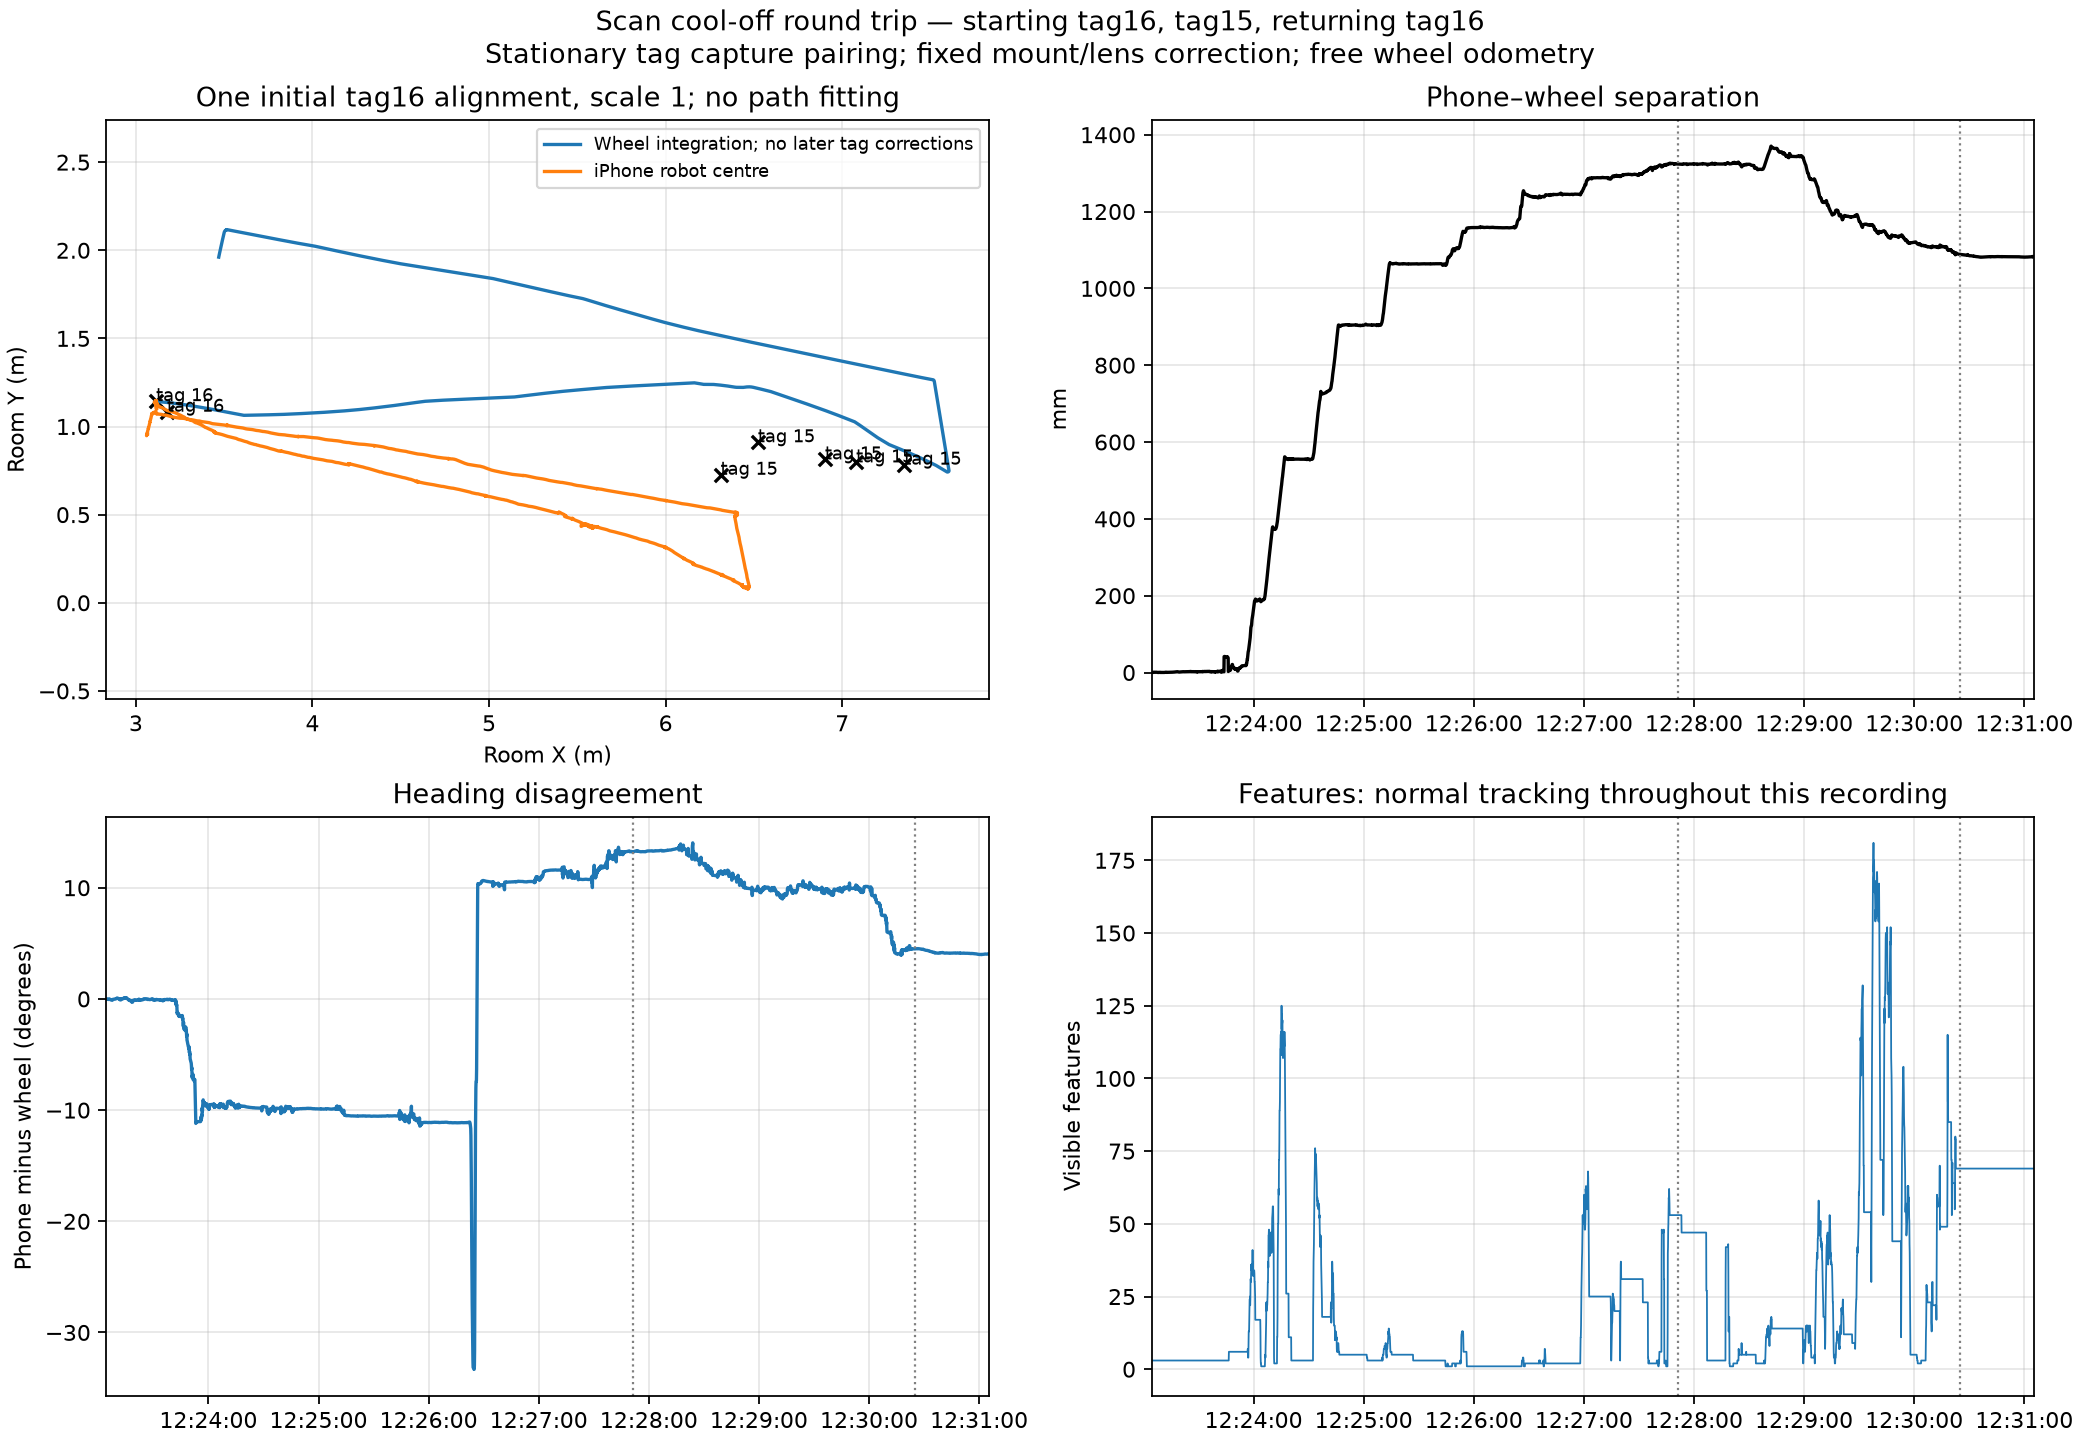

The file beside this chart, header and first rows:
epoch_s, usable, wheel_x_mm, wheel_y_mm, phone_x_mm, phone_y_mm, phone_minus_wheel_heading_deg, separation_mm
1794514966, False, 3114, 1144, 3117, 1135, 0.01168, 9.794
1794514966, False, 3114, 1144, 3117, 1135, 0.009815, 9.788
1794514966, False, 3114, 1144, 3117, 1135, 0.001225, 9.763
1794514967, False, 3114, 1144, 3117, 1135, -0.001964, 9.754
1794514967, True, 3114, 1144, 3118, 1134, -0.004479, 10.53
1794514967, True, 3114, 1144, 3116, 1138, -0.01128, 6.369
1794514967, True, 3114, 1144, 3116, 1138, -0.01491, 6.136
1794514967, True, 3114, 1144, 3116, 1138, -0.01441, 6.226
1794514967, True, 3114, 1144, 3116, 1138, 0.006779, 6.145
1794514967, True, 3114, 1144, 3116, 1138, 0.01208, 6.078
1794514967, True, 3114, 1144, 3116, 1138, 0.02498, 6.059
1794514968, True, 3114, 1144, 3116, 1139, 0.0236, 5.718
1794514968, True, 3114, 1144, 3116, 1139, 0.02494, 5.175
1794514968, True, 3114, 1144, 3116, 1140, 0.01895, 4.624
1794514968, True, 3114, 1144, 3115, 1141, -0.03173, 3.562
1794514968, True, 3114, 1144, 3115, 1141, -0.03847, 3.684
1794514968, True, 3114, 1144, 3115, 1140, -0.01591, 4.008
1794514968, True, 3114, 1144, 3115, 1141, -0.002019, 3.262
1794514968, True, 3114, 1144, 3115, 1141, 0.01059, 3.061
1794514968, True, 3114, 1144, 3115, 1141, 0.007198, 2.675
1794514968, True, 3114, 1144, 3115, 1142, 0.003461, 2.37
1794514969, True, 3114, 1144, 3115, 1142, 0.0074, 1.763
1794514969, True, 3114, 1144, 3114, 1143, 0.009778, 1.194
1794514969, True, 3114, 1144, 3114, 1143, -0.001093, 0.8195
1794514969, True, 3114, 1144, 3114, 1144, -0.005748, 0.523
1794514969, True, 3114, 1144, 3114, 1144, -0.02746, 0.4642
1794514969, True, 3114, 1144, 3115, 1143, -0.04055, 0.7322
1794514969, True, 3114, 1144, 3114, 1144, -0.03641, 0.1
1794514969, True, 3114, 1144, 3114, 1144, -0.0246, 0.3695
1794514969, True, 3114, 1144, 3115, 1144, -0.008379, 0.5891
1794514969, True, 3114, 1144, 3115, 1142, -0.004191, 1.811
1794514970, True, 3114, 1144, 3115, 1142, -0.004623, 1.86
1794514970, True, 3114, 1144, 3115, 1142, -0.007704, 1.876
1794514970, True, 3114, 1144, 3115, 1142, -0.001013, 1.996
1794514970, True, 3114, 1144, 3115, 1142, -0.00356, 1.907
1794514970, True, 3114, 1144, 3115, 1142, -0.002983, 1.84
1794514970, True, 3114, 1144, 3115, 1142, 0.005534, 1.776
1794514970, True, 3114, 1144, 3114, 1142, 0.005222, 1.735
1794514970, True, 3114, 1144, 3114, 1143, -0.005367, 1.268
1794514970, True, 3114, 1144, 3114, 1144, -0.01114, 0.8084
1794514970, True, 3114, 1144, 3115, 1143, -0.002735, 0.7519
1794514971, True, 3114, 1144, 3114, 1143, 0.002408, 0.7204
1794514971, True, 3114, 1144, 3114, 1143, 0.01593, 0.969
1794514971, True, 3114, 1144, 3114, 1143, 0.02657, 0.8995
1794514971, True, 3114, 1144, 3114, 1143, 0.04144, 0.7929
1794514971, True, 3114, 1144, 3114, 1143, 0.04623, 0.6538
1794514971, True, 3114, 1144, 3114, 1144, 0.0503, 0.3608
1794514971, True, 3114, 1144, 3114, 1144, 0.03539, 0.4469
1794514971, True, 3114, 1144, 3114, 1144, 0.03091, 0.5185
1794514971, True, 3114, 1144, 3114, 1144, 0.01665, 0.397
1794514971, True, 3114, 1144, 3114, 1144, 0.00702, 0.3645
1794514972, True, 3114, 1144, 3114, 1144, -0.007015, 0.3496
1794514972, True, 3114, 1144, 3114, 1144, -0.004984, 0.3817
1794514972, True, 3114, 1144, 3114, 1144, -0.001851, 0.4291
1794514972, True, 3114, 1144, 3114, 1144, 0.002048, 0.4838
1794514972, True, 3114, 1144, 3114, 1144, -0.002139, 0.5582
1794514972, True, 3114, 1144, 3114, 1143, -0.005131, 0.6267
1794514972, True, 3114, 1144, 3114, 1144, 0.001573, 0.3163
1794514972, True, 3114, 1144, 3114, 1144, 0.01306, 0.2186
1794514972, True, 3114, 1144, 3114, 1144, 0.00938, 0.2182
... 4,931 more rows
